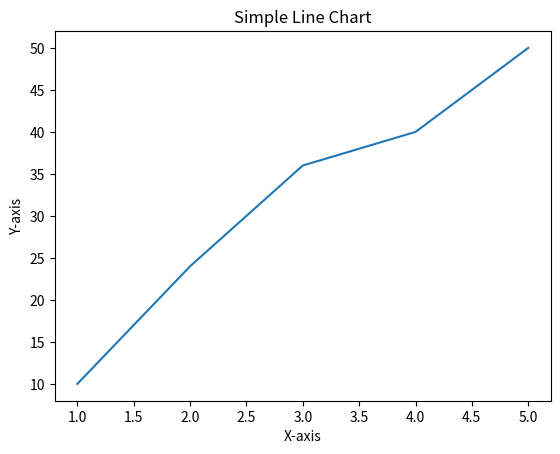

Recreate this plot in Python.
import matplotlib.pyplot as plt

# Data
x = [1, 2, 3, 4, 5]
y = [10, 24, 36, 40, 50]

# Create the plot
plt.plot(x, y)

# Add a title
plt.title("Simple Line Chart")

# Add x and y labels
plt.xlabel("X-axis")
plt.ylabel("Y-axis")

# Show the plot
plt.show()
